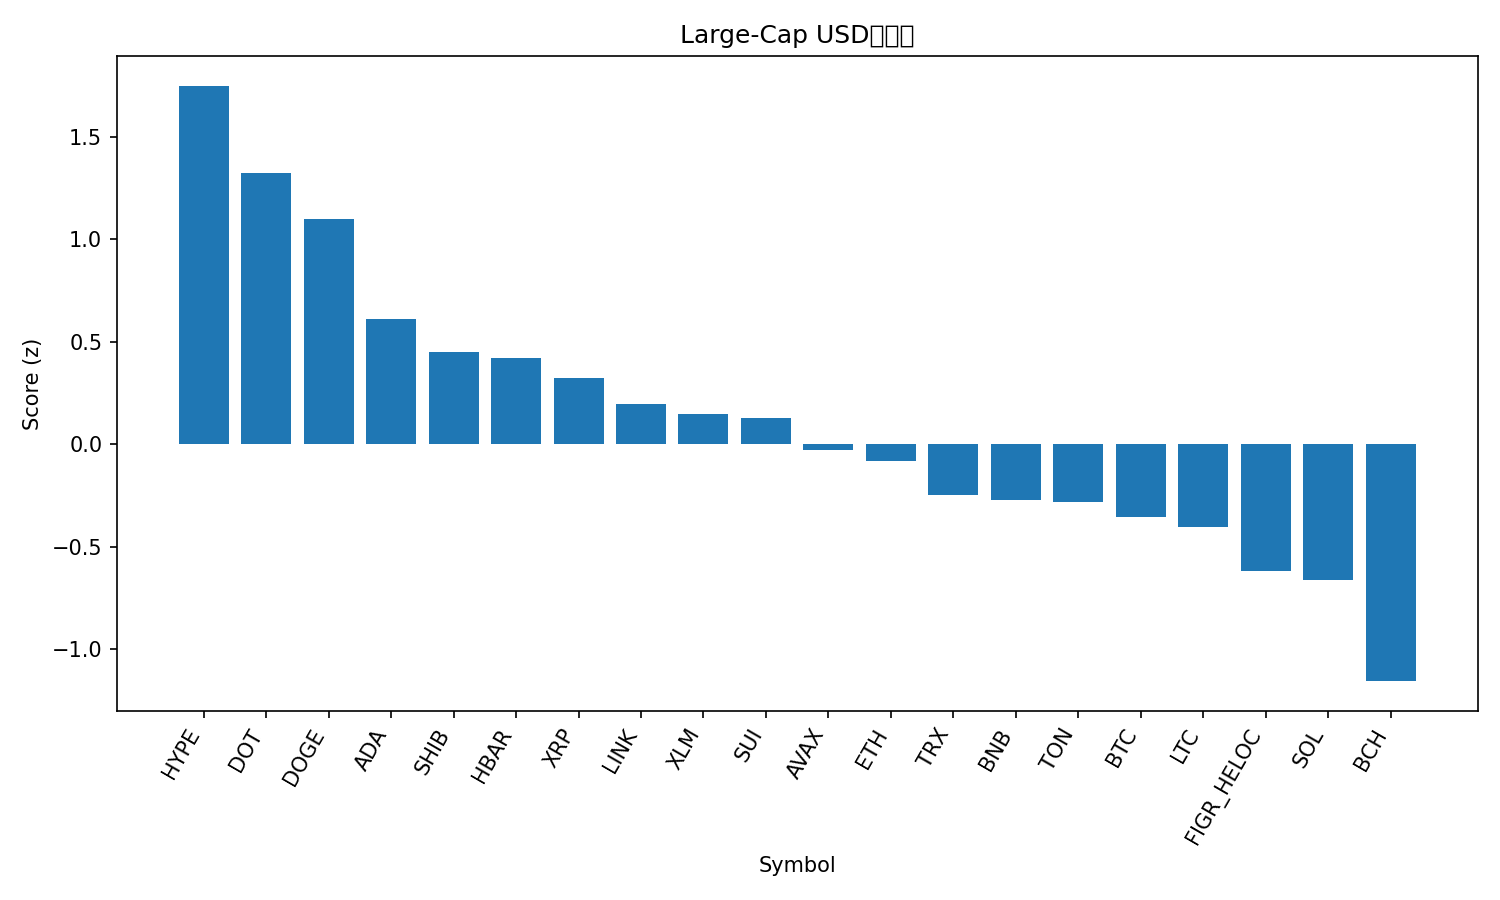

The data file committed next to this chart (first rows):
rank, name, symbol, price, pct_1h, pct_24h, pct_7d, pct_1h_vs_btc, pct_24h_vs_btc, pct_7d_vs_btc, market_cap_rank, market_cap, volume_usd, score
1, Hyperliquid, HYPE, 54.55, 0.1538, 7.866, 22.78, 0.1972, 7.117, 20.58, 14, 14773744041, 712059967, 1.748
2, Polkadot, DOT, 4.16, 0.6188, 3.447, 10.18, 0.6622, 2.697, 7.98, 33, 6334766894, 367072818, 1.322
3, Dogecoin, DOGE, 0.242, 0.3718, 3.703, 13.52, 0.4152, 2.954, 11.32, 9, 36486198284, 3432547145, 1.098
4, Cardano, ADA, 0.8861, 0.1185, 4.244, 7.987, 0.1619, 3.495, 5.788, 10, 32349215746, 1955771055, 0.6123
5, Shiba Inu, SHIB, 1.306e-05, 0.1928, 2.952, 6.134, 0.2362, 2.203, 3.934, 31, 7696886176, 259939092, 0.448
6, Hedera, HBAR, 0.2329, -0.02429, 4.711, 6.555, 0.01911, 3.962, 4.355, 25, 9874747963, 233521807, 0.4182
7, XRP, XRP, 3.01, 0.1336, 2.457, 7.176, 0.177, 1.708, 4.976, 3, 179323390881, 6553584063, 0.3229
8, Chainlink, LINK, 23.66, 0.09546, 3.309, 1.153, 0.1389, 2.56, -1.047, 13, 16052089764, 1015801437, 0.1965
9, Stellar, XLM, 0.3826, -0.09581, 3.989, 5.224, -0.05241, 3.24, 3.024, 20, 12144695648, 431492326, 0.1442
10, Sui, SUI, 3.59, -0.1969, 4.008, 9.317, -0.1535, 3.259, 7.117, 18, 12806822167, 1099001590, 0.1254
11, Avalanche, AVAX, 26.02, -0.1934, 3.43, 7.388, -0.15, 2.681, 5.188, 23, 10988313689, 723224984, -0.02901
12, Ethereum, ETH, 4352, 0.1599, 1.153, -0.9787, 0.2033, 0.4042, -3.178, 2, 525338576246, 29659616410, -0.08091
13, TRON, TRX, 0.3374, 0.06125, 1.306, -0.6305, 0.1046, 0.5572, -2.83, 11, 31940024566, 920351511, -0.2483
14, BNB, BNB, 882, 0.02869, 0.6892, 3.327, 0.07209, -0.0599, 1.127, 5, 122758913618, 970567437, -0.2727
15, Toncoin, TON, 3.13, 0.02805, 1.338, -0.2786, 0.07145, 0.5886, -2.478, 30, 8037642200, 180561732, -0.2848
16, Bitcoin, BTC, 112649, -0.0434, 0.7491, 2.2, 0.0, 0.0, 0.0, 1, 2243814915668, 40372783310, -0.3568
17, Litecoin, LTC, 113.8, -0.01544, 0.4696, 2.596, 0.02796, -0.2795, 0.3958, 27, 8680647160, 591106299, -0.4024
18, Figure Heloc, FIGR_HELOC, 0.9961, 0.0, -0.3988, -0.3891, 0.0434, -1.148, -2.589, 19, 12256948018, 11238966, -0.6215
19, Solana, SOL, 217.4, -0.4281, 1.804, 6.75, -0.3847, 1.055, 4.55, 6, 117824621224, 9525261022, -0.6631
20, Bitcoin Cash, BCH, 583.7, -0.2705, -1.655, 2.452, -0.2271, -2.405, 0.2525, 22, 11635913784, 357262771, -1.157
21, Cronos, CRO, 0.2465, -0.6329, -3.553, -8.134, -0.5895, -4.302, -10.33, 28, 8315971324, 106246032, -2.379
